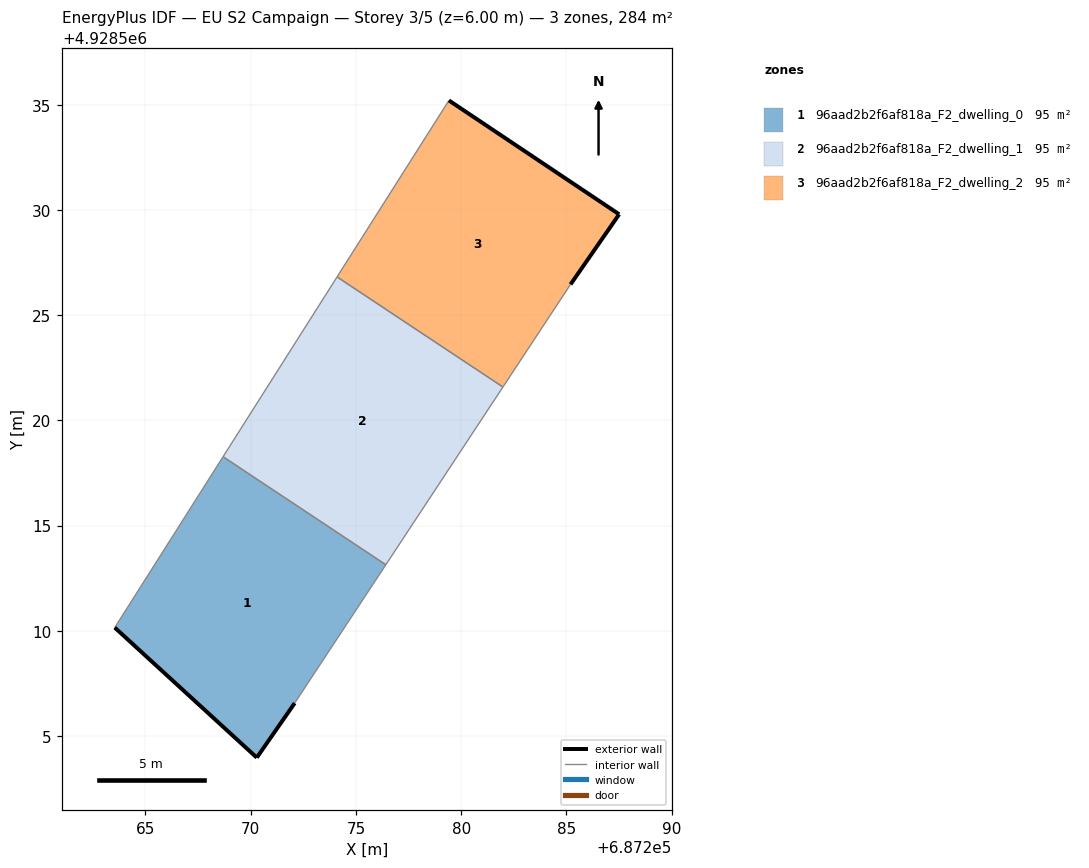
=== STOREY PLAN SPEC (per zone: floor XY polygon, exterior-wall plan segments, windows/doors) ===
zone 1: 96aad2b2f6af818a_F2_dwelling_0  (94.8 m²)
  floor: (687272.09, 4928506.57) (687276.42, 4928513.14) (687268.69, 4928518.28) (687263.54, 4928510.16) (687270.29, 4928503.98)
  exterior wall: (687272.09, 4928506.57) – (687270.29, 4928503.98)  [3.2 m]
  exterior wall: (687270.29, 4928503.98) – (687263.54, 4928510.16)  [9.2 m]
  interior walls: 3
zone 2: 96aad2b2f6af818a_F2_dwelling_1  (94.8 m²)
  floor: (687276.42, 4928513.14) (687281.99, 4928521.59) (687274.10, 4928526.82) (687268.69, 4928518.28)
  interior walls: 4
zone 3: 96aad2b2f6af818a_F2_dwelling_2  (94.8 m²)
  floor: (687285.20, 4928526.46) (687287.51, 4928529.79) (687279.42, 4928535.21) (687274.10, 4928526.82) (687281.99, 4928521.59)
  exterior wall: (687279.42, 4928535.21) – (687287.51, 4928529.79)  [9.7 m]
  exterior wall: (687287.51, 4928529.79) – (687285.20, 4928526.46)  [4.1 m]
  interior walls: 3

=== DERIVED (storey summary) ===
Building: EU S2 Campaign
Storey: 3 of 5  (floor level z = 6.00 m)
Storey gross floor area: 284.4 m²
Zones on this storey: 3
  - 96aad2b2f6af818a_F2_dwelling_0: floor 94.8 m²; exterior wall 12.3 m (36.9 m²); WWR 0.0%
  - 96aad2b2f6af818a_F2_dwelling_1: floor 94.8 m²
  - 96aad2b2f6af818a_F2_dwelling_2: floor 94.8 m²; exterior wall 13.8 m (41.4 m²); WWR 0.0%
Zone adjacency (shared interzone walls):
  - 96aad2b2f6af818a_F2_dwelling_0 ↔ 96aad2b2f6af818a_F2_dwelling_1
  - 96aad2b2f6af818a_F2_dwelling_1 ↔ 96aad2b2f6af818a_F2_dwelling_2